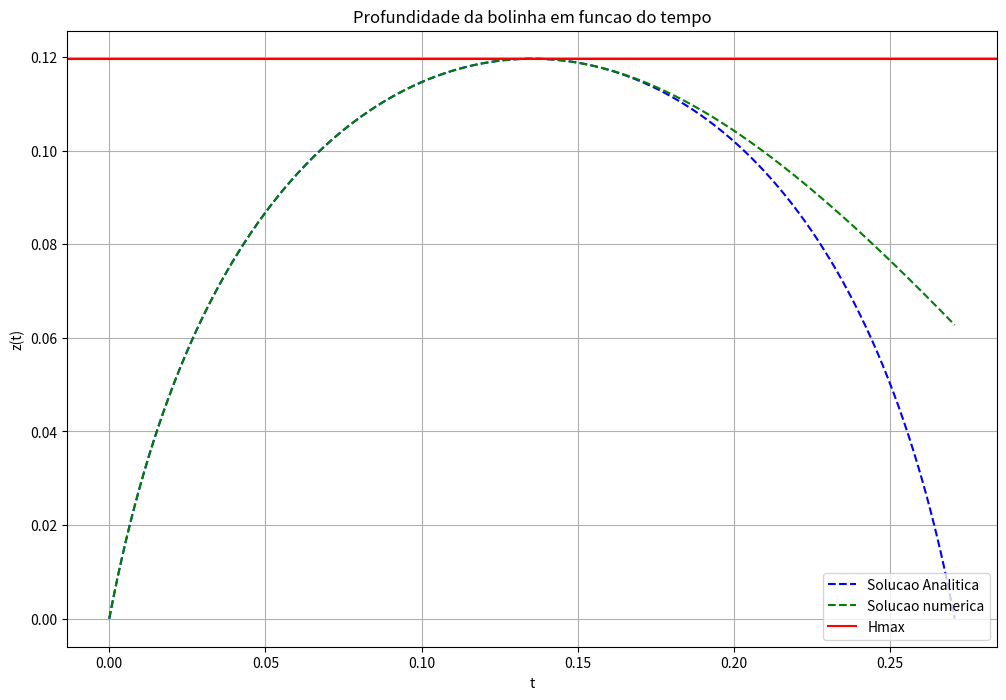

Python code for this plot:
## Trabalho 2 - Mecanica dos Fluidos
## Caio Brandao Krakauer - 11234287
## Murilo Ferreira Alves Batista - 11317060
## Pedro Henrique Teodoro Silva - 11805314
## Ricardo Chiquetto Do Lago - 4777623

#  Cabecalho
import math
import numpy as np
import matplotlib.pyplot as plt

# Declaracoes

## Nusps
nusp1 = [0,4,7,7,7,6,2,3]
nusp2 = [1,1,2,3,4,2,8,7]
nusp3 = [1,1,8,0,5,3,1,4]
nusp4 = [1,1,3,1,7,0,6,0]


## Variaveis
g = 9.8
D = 5/100
Cd = 0.47
passo = 0.000001

## Inicio dos calculos
rhoSobreRhoS = 1.1 + 0.4*((nusp1[1]+nusp2[1]+nusp3[1]+nusp4[1])/4)
V0 = 3.0 + 0.1*((nusp1[2]+nusp2[2]+nusp3[2]+nusp4[2])/4)
alfa = -g*(rhoSobreRhoS - 1)
beta = (-3/4)*rhoSobreRhoS*Cd/D

h = (1/(2*beta))*math.log((alfa/beta)/(V0*V0 + alfa/beta))
T = (-1/(beta*math.sqrt(alfa/beta)))*math.atan(V0/math.sqrt(alfa/beta))

# calculo da velocidade em funcao de tempo
V = lambda t : math.sqrt(alfa/beta)*math.tan(beta*math.sqrt(alfa/beta)*t + math.atan(V0/math.sqrt(alfa/beta)))

# definicao do tempo
t = np.arange(0, 2*T, passo) #comecando em t=0, indo ate t=2*T, com passo de 0.01

# criando vetor de posicao
posicao = np.zeros(len(t))

# definindo as posicoes ao longo do tempo para o metodo numerico
for i in range(0, len(t)-1):
    posicao[i] = (1/(2*beta))*math.log((V(t[i])*V(t[i]) + alfa/beta)/(V0*V0 + alfa/beta))


#criando as variaveis para a solucao diferencial
posicaoDif = np.zeros(len(t))
velocidade = np.zeros(len(t))
velocidade[0] = V0

# metodo das eq diferenciais
for i in range (0, len(t)-1):
    posicaoDif[i+1] = passo*velocidade[i] + posicaoDif[i]
    velocidade[i+1] = passo*(alfa + beta*abs(velocidade[i])*velocidade[i]) + velocidade[i]


# plotando a figura
# a figura plotada demonstra a profundidade da bolinha em funcao do tempo
# utilizando a variavel 't' e o vetor de posicoes 'posicao'
# alem disso temos uma linha horizontal do valor da profundidade max
# calculada na variavel 'h', como esperado, a linha horizontal
# coincide com o valor maximo da parabola plotada
plt.figure(figsize = (12, 8))
plt.plot(t, posicao, 'b--', label='Solucao Analitica')
plt.plot(t, posicaoDif, 'g--', label='Solucao numerica')
plt.axhline(y = h, color = 'r', linestyle = '-', label='Hmax')
plt.title('Profundidade da bolinha em funcao do tempo')
plt.xlabel('t')
plt.ylabel('z(t)')
plt.grid()
plt.legend(loc='lower right')
plt.show()
